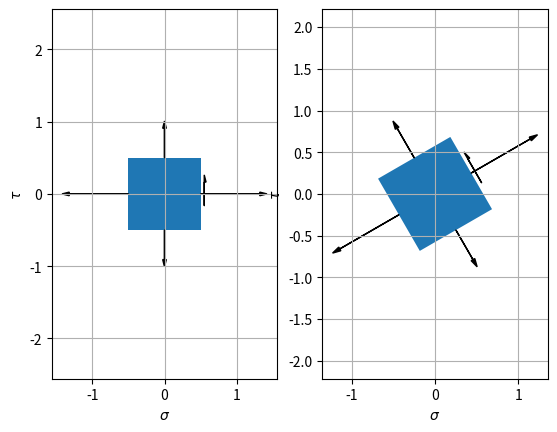

This chart was generated by the following Python code:
import matplotlib.patches as patches
import matplotlib.pyplot as plt
import numpy as np


def rect_section():
    ax1, width, height, corner_sw, corner_ne, center = rect_section_base()

    show_diagram(ax1)


def show_diagram(ax1):
    # [redacted]
    ax1.set_axis_off()
    plt.show()


def rect_section_base(centroid_overhang=0.25):
    # [redacted]
    fig1 = plt.figure()
    ax1 = fig1.add_subplot(111, aspect='equal')
    # size of the section
    width = 0.5
    height = 1.0
    # coordinates of the section
    center = np.array((0.5, 0.5))
    corner_sw = center + (-0.5) * np.array((width, height))
    corner_ne = center + 0.5 * np.array((width, height))
    # draw a rectangle
    ax1.add_patch(
        patches.Rectangle(
            corner_sw, width, height
        )
    )
    # indicate dimensions : b, h, h/2
    # https://stackoverflow.com/questions/25761717/matplotlib-simple-and-two-head-arrows
    # http://matplotlib.org/api/_as_gen/matplotlib.axes.Axes.annotate.html#matplotlib.axes.Axes.annotate
    offset = height * 0.25
    plt.annotate(s='$b$',
                 xy=(corner_sw[0], offset + center[1]),
                 xytext=(corner_ne[0], offset + center[1] * 0.9625),
                 arrowprops=dict(arrowstyle='<->')
                 )
    plt.annotate(s='$h$',
                 xy=(center[0], corner_sw[1]),
                 xytext=(center[0] * 0.9625, corner_ne[1] / 0.975),
                 arrowprops=dict(arrowstyle='<->')
                 )
    offset_x = width * 0.25
    plt.annotate(s='$\\frac{h}{2}$',
                 xy=(offset_x + center[0], center[1]),
                 xytext=(offset_x + center[0] * 0.9625, corner_ne[1] / 0.955),
                 arrowprops=dict(arrowstyle='<->')
                 )
    # rotational axis at the centroid
    overhang_x = width * centroid_overhang
    plt.plot((corner_sw[0] - overhang_x, corner_ne[0] + overhang_x),
             (center[1], center[1]), 'k-.')
    return ax1, width, height, corner_sw, corner_ne, center


def rect_section_c():

    centroid_overhang = 0.125

    ax1, width, height, corner_sw, corner_ne, center = rect_section_base(centroid_overhang)

    # add a new rotation axis c
    overhang_x = width * 0.25
    offset = height * (-0.25)
    plt.plot((corner_sw[0]-overhang_x, corner_ne[0]+overhang_x), 
             (offset + center[1], offset + center[1]), 'k-.')
    plt.text(corner_ne[0] + overhang_x + 0.01, offset + center[1] - .01, 'c')

    show_diagram(ax1)


def draw_beam(L_m, points_list, reaction_list, v_load_list=[], dist_load_list=[], moment_list=[]):
    """

    :param float L_m: length of the beam  
    :param list(dict) points_list: [{'x_m':x, 'label': txt}] 
    :param list(dict) reaction_list: [{'x_m':x}] 
    :param list(dict) v_load_list: [{'x_m':x, 'sign': +1 | -1}]
    :param list(dict) dist_load_list: [{'x_begin_m':x, 'x_end_m':x, 'text': txt}]
    :param list(dict) moment_list: [{'x_m':x, 'direction': 'ccw' | 'cw', 'open': 'right' | 'left', 'text': txt}]
    :return:
    """

    # input argument cleansing
    L_m = float(L_m)

    # [redacted]
    fig, ax = plt.subplots()

    h_beam_m = L_m / 20.0

    beam_patch = plt.Rectangle((0, 0), L_m, h_beam_m)
    ax.add_patch(beam_patch)

    y_text = -1

    for point_dict in points_list:
        ax.text(float(point_dict['x_m']), y_text, point_dict['text'])

    y_arrow = -1.5 * h_beam_m
    # 반력
    # Reaction force
    for reaction_dict in reaction_list:
        ax.arrow(float(reaction_dict['x_m']), y_arrow,
                 0, abs(y_arrow) * 0.7, head_width=0.1, head_length=abs(y_arrow) * 0.2)

    y_load = h_beam_m * 3
    # 집중하중 P
    # Concentrated shear force load P
    for v_load_dict in v_load_list:
        # arrow heading upward
        if 0 < v_load_dict['sign']:
            ax.arrow(float(v_load_dict['x_m']), h_beam_m + 0.1,
                     0, abs(y_arrow) * 0.7, head_width=0.1, head_length=abs(y_arrow) * 0.2)
        # arrow heading downward
        elif 0 > v_load_dict['sign']:
            ax.arrow(float(v_load_dict['x_m']), y_load,
                     0, - abs(y_arrow) * 0.7, head_width=0.1, head_length=abs(y_arrow) * 0.2)

    # 분포하중 w0
    # Distributed load w0
    for dist_load_dict in dist_load_list:
        x_load_m_array = np.linspace(float(dist_load_dict['x_begin_m']),
                                     float(dist_load_dict['x_end_m']), 10 + 1)
        y_load_m_array = np.ones_like(x_load_m_array) * y_load
        u_load_m_array = np.zeros_like(x_load_m_array)
        v_load_m_array = np.ones_like(x_load_m_array) * (h_beam_m * -1)

        ax.quiver(x_load_m_array, y_load_m_array,
                  u_load_m_array, v_load_m_array)

        ax.text((float(dist_load_dict['x_begin_m']) + float(dist_load_dict['x_end_m'])) * 0.5, y_load + 0.1,
                dist_load_dict['text'], horizontalalignment='center')

    # 모멘트
    # moment

    moment_radius_m = h_beam_m * 1.5

    draw_moment_arrows(ax, moment_list, moment_radius_m, y_load)

    ax.axis('equal')
    # [redacted]
    ax.axis('off')
    plt.show()


def draw_moment_arrows(ax, moment_list, moment_radius_m, y_load):
    """

    :param AxesSubplot ax: (subplot) axis
    :param list(dict) moment_list: [{'x_m':x, 'direction': 'ccw' | 'cw', 'open': 'right' | 'left', 'text': txt}]
    :param float moment_radius_m:
    :param float y_load: text location
    :return:
    """
    style_radius_dict = {
        'ccw': moment_radius_m * 2.5,
        'cw': -moment_radius_m * 2.5,
    }

    delta_x_start_open_right = {
        'ccw': 0,
        'cw': 0,
    }

    delta_y_start_open_right = {
        'ccw': moment_radius_m * (2 ** -0.5),
        'cw': - moment_radius_m * (2 ** -0.5),
    }

    delta_x_end_open_right = delta_x_start_open_right

    delta_y_end_open_right = {
        'ccw': delta_y_start_open_right['cw'],
        'cw': delta_y_start_open_right['ccw'],
    }

    delta_x_start_open_left = {
        'ccw': delta_x_start_open_right['ccw'],
        'cw': delta_x_start_open_right['cw'],
    }

    delta_y_start_open_left = {
        'ccw': delta_y_start_open_right['cw'],
        'cw': delta_y_start_open_right['ccw'],
    }

    delta_x_end_open_left = delta_x_start_open_left

    delta_y_end_open_left = {
        'ccw': delta_y_start_open_left['cw'],
        'cw': delta_y_start_open_left['ccw'],
    }

    delta_x_start = {
        'right': delta_x_start_open_right,
        'left': delta_x_start_open_left,
    }

    delta_y_start = {
        'right': delta_y_start_open_right,
        'left': delta_y_start_open_left,
    }

    delta_x_end = {
        'right': delta_x_end_open_right,
        'left': delta_x_end_open_left,
    }

    delta_y_end = {
        'right': delta_y_end_open_right,
        'left': delta_y_end_open_left,
    }

    for moment_dict in moment_list:
        # [redacted]
        # ccw == + radius
        # cw == - radius

        direction = moment_dict.get('direction', 'ccw')
        open_dir = moment_dict.get('open', 'right')

        center_x = float(moment_dict['x_m'])
        center_y = 0

        start = (center_x + delta_x_start[open_dir][direction], center_y + delta_y_start[open_dir][direction])
        end = (center_x + delta_x_end[open_dir][direction], center_y + delta_y_end[open_dir][direction])

        connection_style_str = 'arc3, rad=%g' % style_radius_dict[direction]

        arrow = patches.FancyArrowPatch(start, end, connectionstyle=connection_style_str, mutation_scale=20)
        ax.add_patch(arrow)

        ax.text(float(moment_dict['x_m']), y_load + 0.1,
                moment_dict['text'], horizontalalignment='center')


def draw_stress_2d(sx, sy, txy, ax=None, angle_deg=0.0):

    s_bar = (sx + sy) / 2
    r = np.sqrt(((sx - sy) / 2) ** 2 + txy ** 2)

    s1 = s_bar + r
    s2 = s_bar - r
    den = max((abs(s1), abs(s2), abs(r)))

    # [redacted]
    if ax is None:
        fig, ax = plt.subplots()

    # square size
    square_size = 1.0

    # half of s
    s_h = square_size * 0.5

    c, s = get_cos_sin(angle_deg)

    # South West corner of the element square
    x_sw = - s_h
    y_sw = - s_h

    # rotate by angle_deg
    x_sw_t = x_sw * c + y_sw * (-s)
    y_sw_t = x_sw * s + y_sw * c

    # prepare the element square
    square = patches.Rectangle((x_sw_t, y_sw_t), square_size, square_size, angle=angle_deg)
    ax.add_patch(square)

    # prepare the sigma x arrow right
    draw_arrow_sigma_x_r(ax, s_h, sx / den, angle_deg)
    draw_arrow_sigma_x_l(ax, s_h, sx / den, angle_deg)
    draw_arrow_sigma_y_u(ax, s_h, sy / den, angle_deg)
    draw_arrow_sigma_y_l(ax, s_h, sy / den, angle_deg)

    # tau arrows
    draw_arrow_tau(ax, s_h, txy / den, angle_deg)

    plt.xlabel('$\\sigma$')
    plt.ylabel('$\\tau$')
    plt.grid(True)

    ax.axis('equal')


def draw_arrow_tau(ax, s_h, shaft_length, angle_deg):
    # right vertical arrow
    arrow_center_x = s_h * 1.1
    arrow_center_y = 0

    c, s = get_cos_sin(angle_deg)

    arrow_start_x = arrow_center_x
    arrow_start_y = arrow_center_y - 0.5 * shaft_length

    x_start = arrow_start_x * c + arrow_start_y * (-s)
    y_start = arrow_start_x * s + arrow_start_y * c

    dx = 0.0 * c + shaft_length * (-s)
    dy = 0.0 * s + shaft_length * c

    head_width = abs(s_h) * 0.1
    head_length = head_width * 2.0

    shape = 'left'

    arrow = ax.arrow(x_start, y_start,
                     dx, dy,
                     head_width=head_width, head_length=head_length,
                     fc='k', ec='k', shape=shape)

    # length of the arrow including the head
    dxe = (shaft_length + head_length) * c + 0.0 * (-s)
    dye = (shaft_length + head_length) * s + 0.0 * c

    # add an invisible plot to make sure the arrow is included in the axis
    arrow_pt = ax.plot((x_start, x_start + dxe), (y_start, y_start + dye), 'r.', alpha=0)


def draw_arrow_sigma_x_r(ax, s_h, shaft_length, angle_deg):
    arrow_angle_deg = angle_deg + 0
    c, s = get_cos_sin(arrow_angle_deg)

    # start point of the arrow
    x_start = s_h * c + 0.0 * (-s)
    y_start = s_h * s + 0.0 * c

    dx = shaft_length * c + 0.0 * (-s)
    dy = shaft_length * s + 0.0 * c

    head_width = abs(s_h) * 0.1
    head_length = head_width * 2.0

    arrow_x_r = ax.arrow(x_start, y_start, dx, dy, head_width=head_width, head_length=head_length, fc='k', ec='k')

    # length of the arrow including the head
    dxe = (shaft_length + head_length) * c + 0.0 * (-s)
    dye = (shaft_length + head_length) * s + 0.0 * c

    # add an invisible plot to make sure the arrow is included in the axis
    arrow_x_r_pt = ax.plot((x_start, x_start + dxe), (y_start, y_start + dye), 'r.', alpha=0)


def draw_arrow_sigma_x_l(ax, s_h, shaft_length, angle_deg):
    draw_arrow_sigma_x_r(ax, s_h, shaft_length, angle_deg + 180)


def draw_arrow_sigma_y_u(ax, s_h, shaft_length, angle_deg):
    draw_arrow_sigma_x_r(ax, s_h, shaft_length, angle_deg + 90)


def draw_arrow_sigma_y_l(ax, s_h, shaft_length, angle_deg):
    draw_arrow_sigma_x_r(ax, s_h, shaft_length, angle_deg + 270)


def get_cos_sin(angle_deg):
    angle_rad = np.deg2rad(angle_deg)
    c, s = np.cos(angle_rad), np.sin(angle_rad)
    return c, s


def test_stress_2d():
    ax1 = plt.subplot(1, 2, 1)
    draw_stress_2d(40, 20, 16, ax=ax1, angle_deg=0.0)
    ax2 = plt.subplot(1, 2, 2)
    draw_stress_2d(40, 20, 16, ax=ax2, angle_deg=30.0)
    plt.show()


if __name__ == '__main__':
    test_stress_2d()
